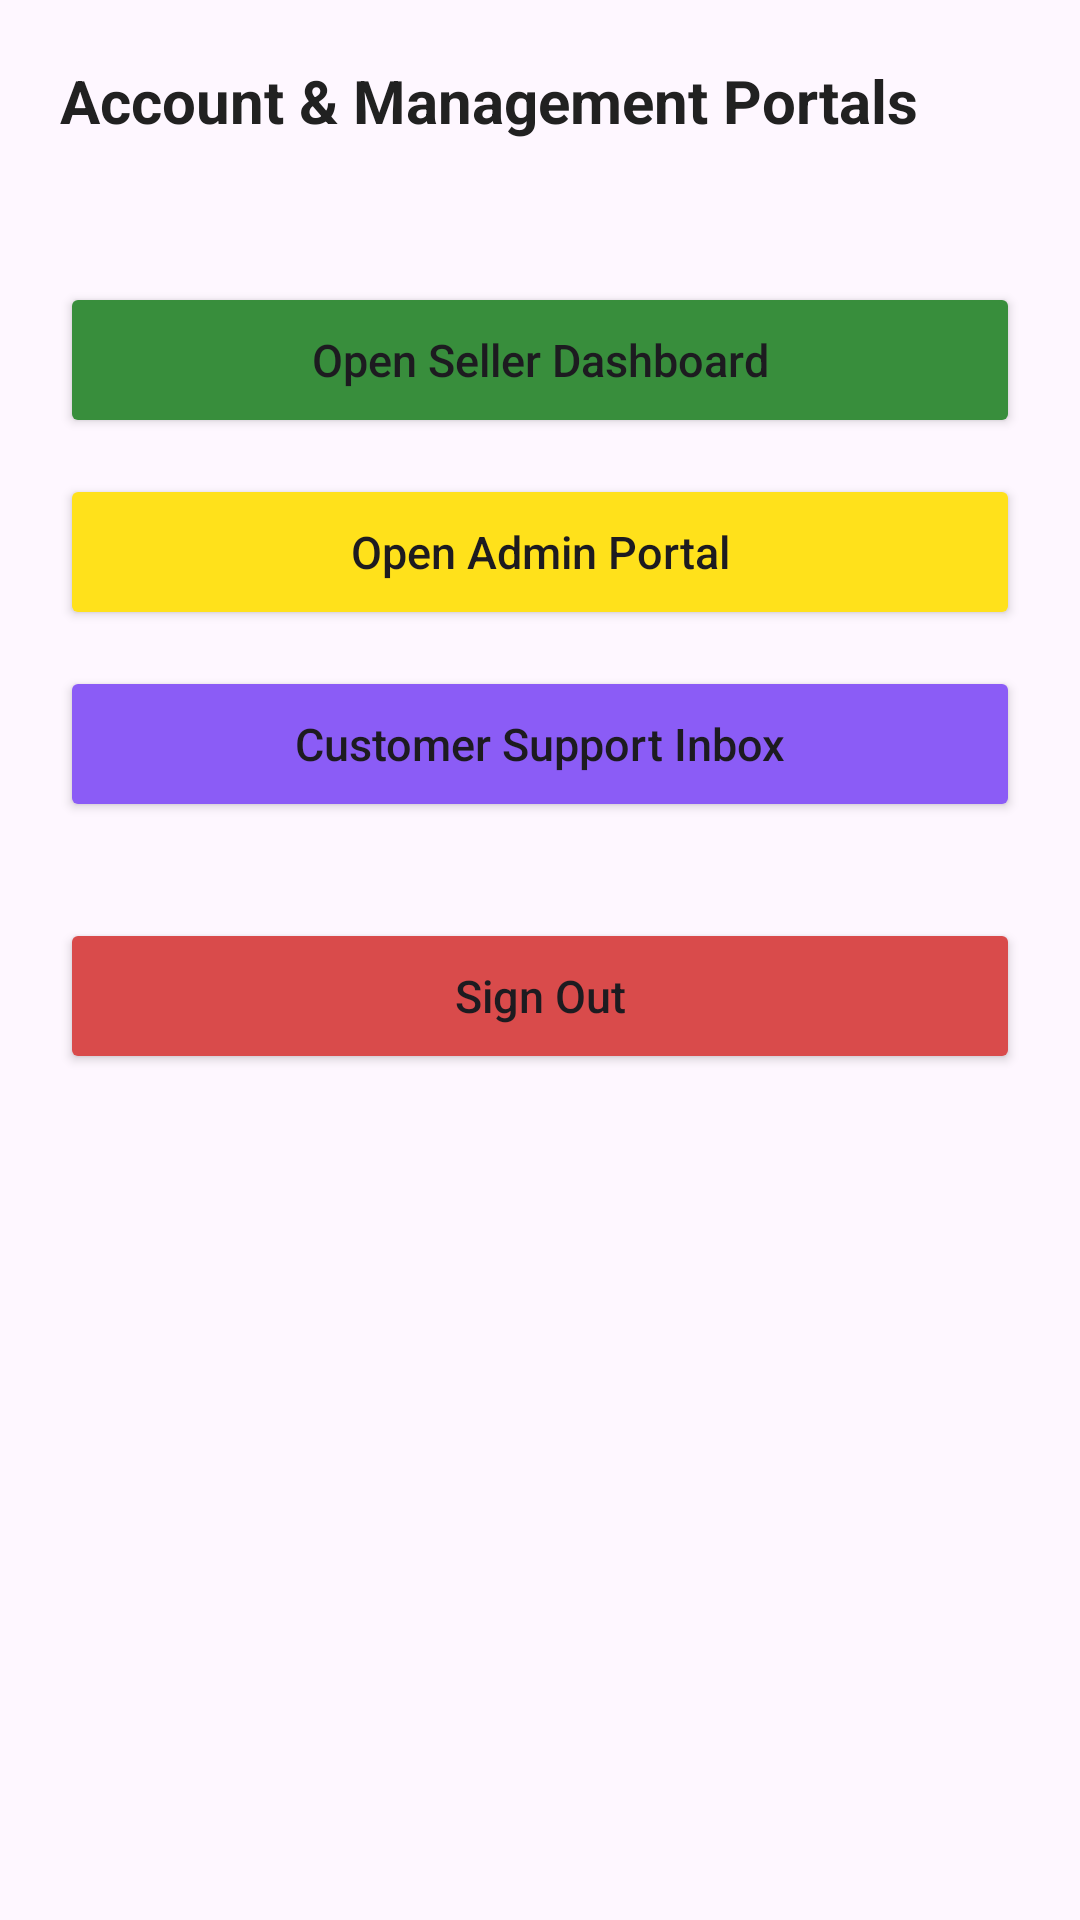

Here is an Android app screen rendered from its layout file. Give the layout XML and the strings, colors and styles it references.
<!-- AndroidManifest.xml: application theme Theme.SKMarketHub -->
<!-- res/layout/fragment_portals.xml -->
<?xml version="1.0" encoding="utf-8"?>
<LinearLayout xmlns:android="http://schemas.android.com/apk/res/android"
    android:layout_width="match_parent"
    android:layout_height="match_parent"
    android:orientation="vertical"
    android:padding="20dp">

    <TextView
        android:layout_width="wrap_content"
        android:layout_height="wrap_content"
        android:text="Account &amp; Management Portals"
        android:textColor="@color/text_primary"
        android:textSize="20sp"
        android:textStyle="bold" />

    <TextView
        android:id="@+id/tvUserInfo"
        android:layout_width="wrap_content"
        android:layout_height="wrap_content"
        android:layout_marginTop="4dp"
        android:textColor="@color/text_secondary"
        android:textSize="14sp" />

    <Button
        android:id="@+id/btnPortalSeller"
        android:layout_width="match_parent"
        android:layout_height="52dp"
        android:layout_marginTop="24dp"
        android:backgroundTint="@color/success"
        android:text="Open Seller Dashboard"
        android:textAllCaps="false"
        android:textSize="15sp" />

    <Button
        android:id="@+id/btnPortalAdmin"
        android:layout_width="match_parent"
        android:layout_height="52dp"
        android:layout_marginTop="12dp"
        android:backgroundTint="@color/warning"
        android:text="Open Admin Portal"
        android:textAllCaps="false"
        android:textSize="15sp" />

    <Button
        android:id="@+id/btnPortalSupport"
        android:layout_width="match_parent"
        android:layout_height="52dp"
        android:layout_marginTop="12dp"
        android:backgroundTint="#8B5CF6"
        android:text="Customer Support Inbox"
        android:textAllCaps="false"
        android:textSize="15sp" />

    <Button
        android:id="@+id/btnPortalLogout"
        android:layout_width="match_parent"
        android:layout_height="52dp"
        android:layout_marginTop="32dp"
        android:backgroundTint="@color/danger"
        android:text="Sign Out"
        android:textAllCaps="false"
        android:textSize="15sp" />

</LinearLayout>
<!-- resources referenced by this layout -->
<resources>
  <color name="danger">#D94B4B</color>
  <color name="success">#388E3C</color>
  <color name="text_primary">#212121</color>
  <color name="text_secondary">#878787</color>
  <color name="warning">#FFE11B</color>
  <style name="Theme.SKMarketHub" parent="Theme.Material3.DayNight">
          <item name="colorPrimary">@color/primary</item>
          <item name="colorPrimaryDark">@color/primary_dark</item>
          <item name="colorAccent">@color/accent</item>
          <item name="android:statusBarColor">@color/primary_dark</item>
      </style>
  <color name="primary">#2874F0</color>
  <color name="primary_dark">#1751A8</color>
  <color name="accent">#FFE11B</color>
</resources>
